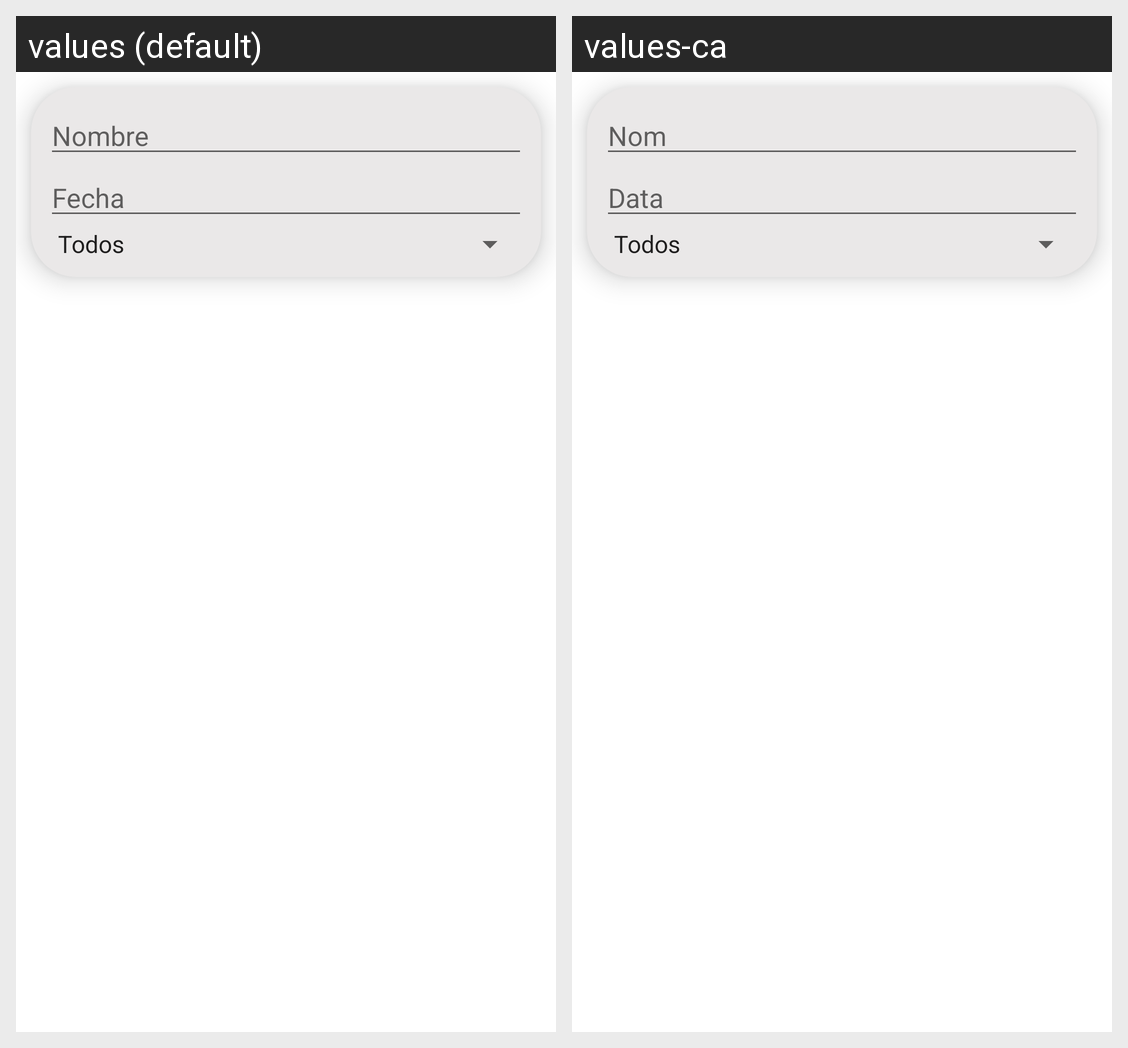

This grid shows one Android layout under two languages. Give, for every string resource on the screen, its name, the default text and each shown locale's text.
Android screen res/layout/fragment_pedidos.xml rendered under 2 locales, left to right: values (default), values-ca. Device: Nexus 5 (rendered at 1080×1920; each locale shown at half size, 540×960, under a caption strip naming it); theme Theme.PastisseriaRonda.
Strings drawn on this screen, with the default value and each locale's value (text and hints the layout hard-codes, and strings that could not be matched under every locale, appear in the picture but are not listed):

nom
  values: Nombre
  values-ca: Nom

fecha
  values: Fecha
  values-ca: Data
